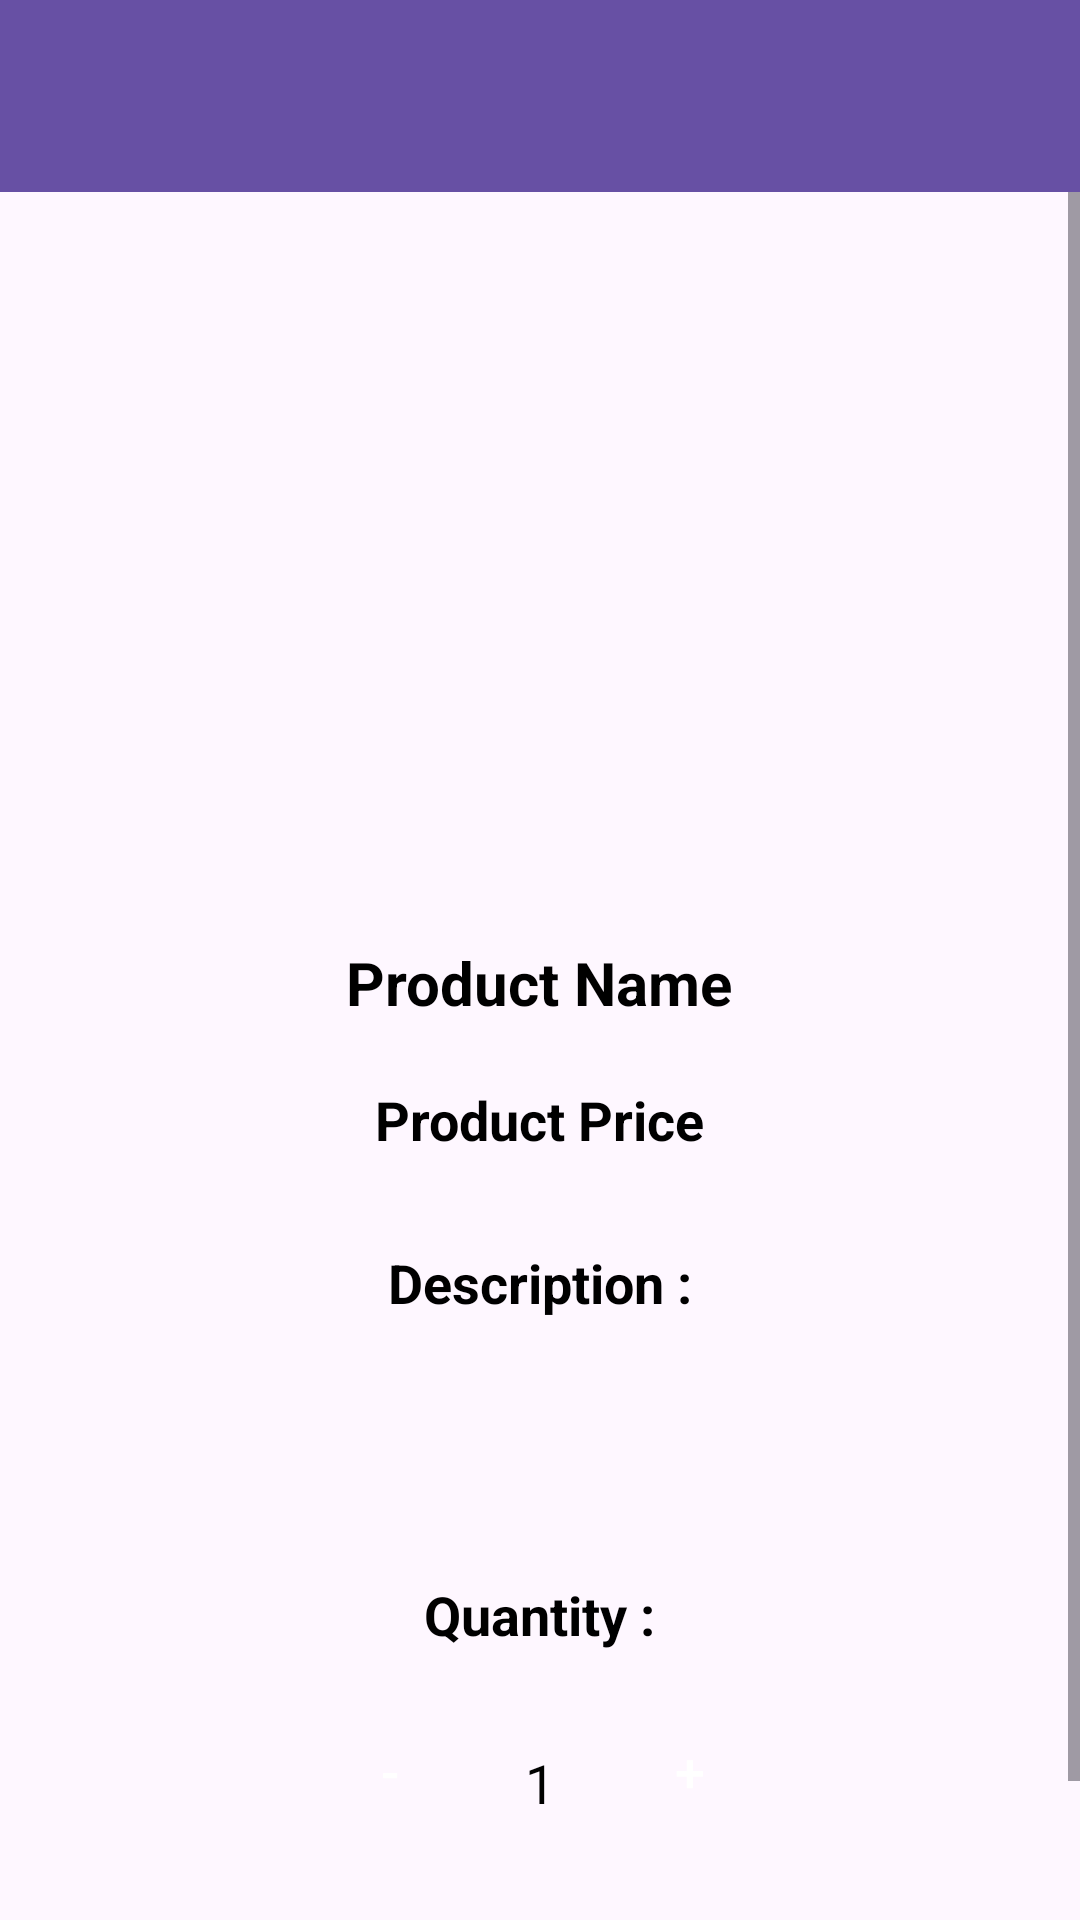

Here is an Android app screen rendered from its layout file. Give the layout XML and the strings, colors and styles it references.
<!-- AndroidManifest.xml: application theme Theme.FirebaseGroupApp1 -->
<!-- res/layout/activity_product_detail.xml -->
<?xml version="1.0" encoding="utf-8"?>
<RelativeLayout xmlns:android="http://schemas.android.com/apk/res/android"
    xmlns:app="http://schemas.android.com/apk/res-auto"
    xmlns:tools="http://schemas.android.com/tools"
    android:layout_width="match_parent"
    android:layout_height="match_parent"
    tools:context=".ProductDetailActivity">

    <com.google.android.material.appbar.AppBarLayout
        android:id="@+id/appBarLayout"
        android:layout_width="match_parent"
        android:layout_height="wrap_content"
        android:theme="@style/ThemeOverlay.AppCompat.Dark.ActionBar"
        app:layout_constraintTop_toTopOf="parent">

        <com.google.android.material.appbar.MaterialToolbar
            android:id="@+id/top_app_bar"
            android:layout_width="match_parent"
            android:layout_height="?attr/actionBarSize"
            android:background="?attr/colorPrimary"
            app:layout_scrollFlags="scroll|enterAlways|snap"
            app:popupTheme="@style/ThemeOverlay.AppCompat.Light"
            app:titleTextColor="@color/white" />

    </com.google.android.material.appbar.AppBarLayout>

    <ScrollView
        android:layout_width="match_parent"
        android:layout_height="match_parent"
        android:layout_below="@id/appBarLayout">

        <LinearLayout
            android:layout_width="match_parent"
            android:layout_height="match_parent"
            android:orientation="vertical"
            android:gravity="center_horizontal">

            <ImageView
                android:id="@+id/productImageView"
                android:layout_width="match_parent"
                android:layout_height="200dp"
                android:scaleType="centerCrop"
                android:layout_marginStart="16dp"
                android:layout_marginEnd="16dp"
                android:layout_below="@id/appBarLayout"
                android:layout_marginTop="20dp"/>

            <TextView
                android:id="@+id/txtProductName"
                android:layout_width="wrap_content"
                android:layout_height="wrap_content"
                android:layout_below="@id/productImageView"
                android:layout_centerHorizontal="true"
                android:layout_marginTop="30dp"
                android:textStyle="bold"
                android:text="Product Name"
                android:textColor="@color/black"
                android:textSize="20sp" />

            <TextView
                android:id="@+id/txtProductPrice"
                android:layout_width="wrap_content"
                android:layout_height="wrap_content"
                android:layout_below="@id/txtProductName"
                android:layout_centerHorizontal="true"
                android:layout_marginTop="20dp"
                android:textStyle="bold"
                android:text="Product Price"
                android:textColor="@color/black"
                android:textSize="18sp" />

            <TextView
                android:id="@+id/txtDescriptionLabel"
                android:layout_width="wrap_content"
                android:layout_height="wrap_content"
                android:layout_below="@id/txtProductPrice"
                android:layout_centerHorizontal="true"
                android:layout_marginTop="30dp"
                android:textStyle="bold"
                android:text="Description :"
                android:textColor="@color/black"
                android:textSize="18sp" />

            <TextView
                android:id="@+id/txtProductDescription"
                android:layout_width="wrap_content"
                android:layout_height="wrap_content"
                android:layout_below="@id/txtDescriptionLabel"
                android:layout_centerHorizontal="true"
                android:padding="16dp"
                android:textColor="@color/black"
                android:textSize="18sp" />

            <TextView
                android:id="@+id/txtQuantityLabel"
                android:layout_width="wrap_content"
                android:layout_height="wrap_content"
                android:layout_below="@id/txtProductDescription"
                android:layout_centerHorizontal="true"
                android:layout_marginTop="30dp"
                android:text="Quantity :"
                android:textStyle="bold"
                android:textColor="@color/black"
                android:textSize="18sp" />

                <LinearLayout
                    android:layout_width="wrap_content"
                    android:layout_height="wrap_content"
                    android:orientation="horizontal" >

                    <Button
                        android:id="@+id/btnMinus"
                        android:layout_width="40dp"
                        android:layout_height="40dp"
                        android:layout_below="@id/txtQuantityLabel"
                        android:layout_marginTop="20dp"
                        android:layout_marginRight="25dp"
                        android:layout_toLeftOf="@id/txtQuantity"
                        android:background="@drawable/rounded_button"
                        android:text="-"
                        android:textColor="@color/white"
                        android:textSize="18sp"
                        android:padding="0dp" />

                    <TextView
                        android:id="@+id/txtQuantity"
                        android:layout_width="wrap_content"
                        android:layout_height="wrap_content"
                        android:layout_below="@id/txtQuantityLabel"
                        android:layout_centerHorizontal="true"
                        android:layout_marginTop="24dp"
                        android:text="1"
                        android:textColor="@color/black"
                        android:textSize="18sp" />

                    <Button
                        android:id="@+id/btnPlus"
                        android:layout_width="40dp"
                        android:layout_height="40dp"
                        android:layout_below="@id/txtQuantityLabel"
                        android:layout_marginLeft="25dp"
                        android:layout_marginTop="20dp"
                        android:layout_toRightOf="@id/txtQuantity"
                        android:background="@drawable/rounded_button"
                        android:text="+"
                        android:textColor="@color/white"
                        android:textSize="18sp"
                        android:padding="0dp" />

                </LinearLayout>

            <Button
                android:id="@+id/btnCheckout"
                android:layout_width="match_parent"
                android:layout_height="wrap_content"
                android:layout_alignParentBottom="true"
                android:layout_marginTop="16dp"
                android:layout_marginStart="16dp"
                android:layout_marginEnd="16dp"
                android:layout_marginBottom="16dp"
                android:text="Checkout"
                android:textColor="@color/white"
                android:background="@drawable/rounded_button"
                android:textSize="18sp" />

        </LinearLayout>

    </ScrollView>

</RelativeLayout>
<!-- resources referenced by this layout -->
<resources>
  <style name="Theme.FirebaseGroupApp1" parent="Base.Theme.FirebaseGroupApp1" />
  <style name="Base.Theme.FirebaseGroupApp1" parent="Theme.Material3.DayNight.NoActionBar">
          
          
      </style>
  <!-- not gathered from this repository: default colours our renderer supplied (Android Studio template values) -->
  <color name="black">#FF000000</color>
  <color name="white">#FFFFFFFF</color>
</resources>
